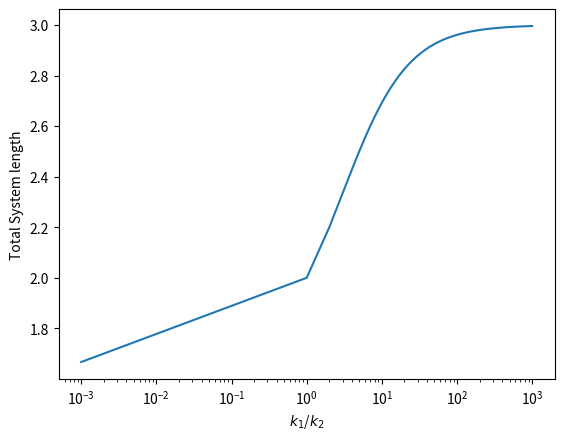

Source code (Python):
import numpy as np 
import matplotlib.pyplot as plt 

# [redacted]
# Program that plots total length of a mass-spring system acting as a model of a short polymer molecule

def equipos(ratio):
	#output the matrix and vector for the equilib. position equation
	mat = np.array([[-2*ratio - 1, ratio, 1],[ratio, -2*ratio - 1, ratio],[1, ratio, -ratio - 1]])
	vec = np.array([[1],[-1], [-ratio -1]])
	return mat, vec 


ratio = np.arange(1e-3, 1e3) # define ratio k1/k2 over a range of values
length = np.zeros(len(ratio))

# for each k1/k2 ratio record the total length (i.e. the position x3 since the first mass is fixed at x0 = 0)
for q in range(0, len(ratio)):
	[m, v] = equipos(ratio[q])
	# matrix inverse times vector gives position vector
	length[q] = (np.linalg.inv(m).dot(v))[2]

# plot results
plt.figure()
plt.semilogx(ratio, length)
plt.xlabel(r'$k_1$/$k_2$')
plt.ylabel('Total System length')
plt.show()
